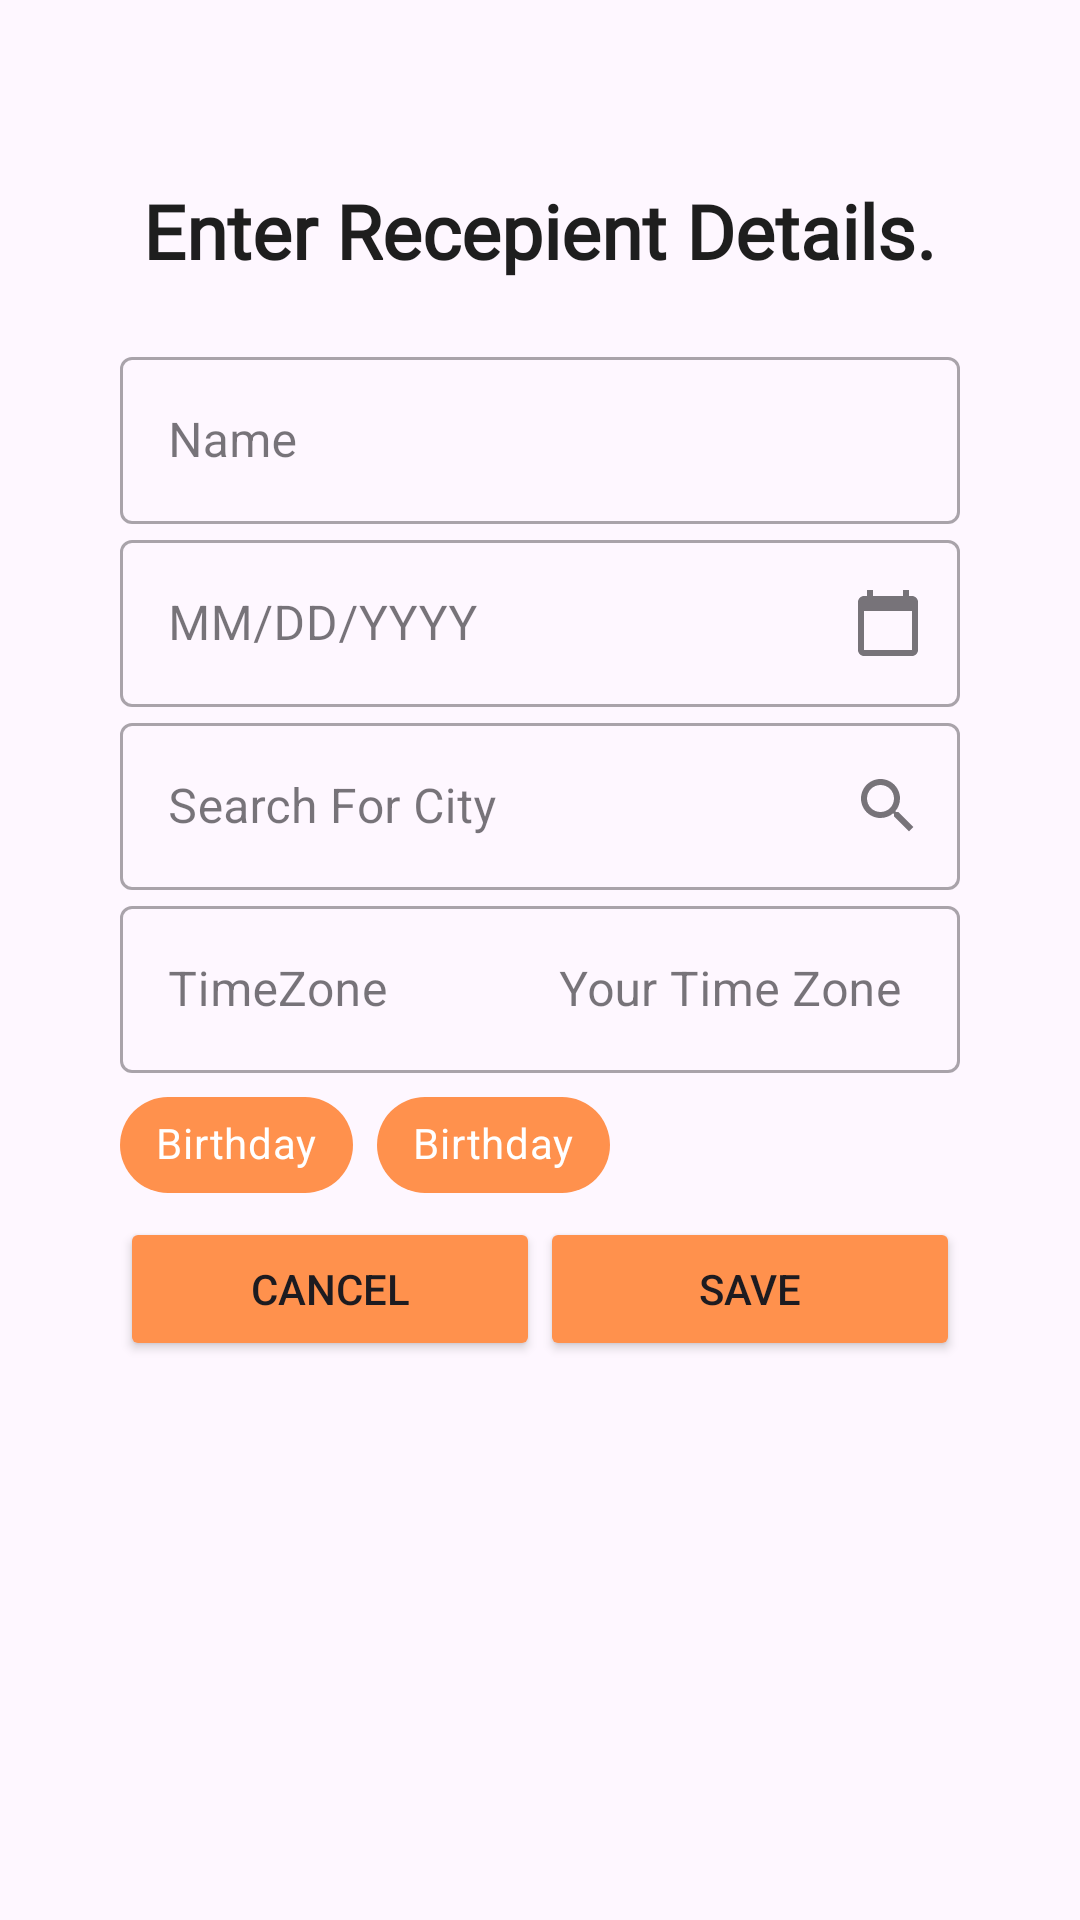

This screen was rendered from an Android layout file. Write that file and the resources it references.
<!-- AndroidManifest.xml: application theme Theme.WishOClock -->
<!-- res/layout/bottom_sheet_user_form.xml -->
<?xml version="1.0" encoding="utf-8"?>
<LinearLayout xmlns:android="http://schemas.android.com/apk/res/android"
    xmlns:app="http://schemas.android.com/apk/res-auto"
    android:orientation="vertical"
    android:layout_width="match_parent"
    android:gravity="center_horizontal"
    android:padding="40dp"
    android:layout_height="match_parent">


    <TextView
        android:layout_width="wrap_content"
        android:layout_height="wrap_content"
        android:fontFamily="@font/wishoclock_font"
        android:text="Enter Recepient Details."
        android:textSize="25sp"
        android:layout_gravity="center_horizontal"
        android:textStyle="bold"
        android:layout_marginTop="20dp"
        android:layout_marginBottom="20dp"
        android:textColor="@color/text_primary" />

    <com.google.android.material.textfield.TextInputLayout
        android:layout_width="match_parent"
        android:layout_height="wrap_content"
        style="@style/Widget.MaterialComponents.TextInputLayout.OutlinedBox"
        android:id="@+id/nameInputLayout">
            <com.google.android.material.textfield.TextInputEditText
                android:layout_width="match_parent"
                android:layout_height="wrap_content"
                android:id="@+id/nameEditText"
                android:hint="Name"
                android:focusable="true"
                android:clickable="true"
                />

    </com.google.android.material.textfield.TextInputLayout>

    <com.google.android.material.textfield.TextInputLayout
        android:id="@+id/dateInputLayout"
        style="@style/Widget.MaterialComponents.TextInputLayout.OutlinedBox"
        android:layout_width="match_parent"
        android:layout_height="wrap_content"
        app:endIconDrawable="@drawable/baseline_calendar_today_24" app:endIconMode="custom">

        <com.google.android.material.textfield.TextInputEditText
            android:id="@+id/dateEditText"
            android:layout_width="match_parent"
            android:layout_height="wrap_content"
            android:focusable="true"
            android:clickable="true"
            android:inputType="none"
            android:hint="MM/DD/YYYY" />
    </com.google.android.material.textfield.TextInputLayout>




    <com.google.android.material.textfield.TextInputLayout
        android:layout_width="match_parent"
        android:layout_height="wrap_content"
        android:id="@+id/cityInputLayout"
        style="@style/Widget.MaterialComponents.TextInputLayout.OutlinedBox"
        app:endIconDrawable="@drawable/city_search" app:endIconMode="custom">

        <com.google.android.material.textfield.TextInputEditText
            android:layout_width="match_parent"
            android:layout_height="wrap_content"
            android:id="@+id/cityEditText"

            android:focusable="true"
            android:clickable="true"
            android:inputType="text"
            android:hint="Search For City" />
    </com.google.android.material.textfield.TextInputLayout>



    <LinearLayout
        android:layout_width="match_parent"
        android:layout_height="wrap_content"
        android:orientation="horizontal">

        <com.google.android.material.textfield.TextInputLayout
            android:id="@+id/recipentTZInputLayout"
            android:layout_width="0dp"
            android:layout_height="wrap_content"
            android:layout_weight="1"
            style="@style/Widget.MaterialComponents.TextInputLayout.OutlinedBox">

            <com.google.android.material.textfield.TextInputEditText
                android:id="@+id/recipent_time_zone"
                android:layout_width="150dp"
                android:layout_height="wrap_content"
                android:clickable="false"
                android:focusable="false"
                android:hint="TimeZone"
                android:inputType="text" />
        </com.google.android.material.textfield.TextInputLayout>

        <com.google.android.material.textfield.TextInputLayout
            android:id="@+id/userTZInputLayout"
            android:layout_width="0dp"
            android:layout_height="wrap_content"
            android:layout_weight="1"
            style="@style/Widget.MaterialComponents.TextInputLayout.OutlinedBox">


            <com.google.android.material.textfield.TextInputEditText
                android:id="@+id/user_time_zone"
                android:layout_width="150dp"
                android:layout_height="wrap_content"
                android:layout_gravity="right"
                android:clickable="false"
                android:focusable="false"
                android:hint="Your Time Zone"
                android:inputType="text" />
        </com.google.android.material.textfield.TextInputLayout>


    </LinearLayout>

    <com.google.android.material.chip.ChipGroup
        android:layout_width="match_parent"
        android:layout_height="wrap_content"
        android:id="@+id/chip_group_occasion">
        <com.google.android.material.chip.Chip
            android:layout_width="wrap_content"
            android:layout_height="wrap_content"
            android:id="@+id/birthday_chip"
            android:clickable="true"
            android:text="Birthday"
            android:textColor="@color/white"
            app:chipBackgroundColor="@color/primary_orange"
            style="@style/Widget.MaterialComponents.Chip.Action"/>

        <com.google.android.material.chip.Chip
            android:layout_width="wrap_content"
            android:layout_height="wrap_content"
            android:id="@+id/aniversry_chip"
            android:text="Birthday"
            android:clickable="true"
            android:textColor="@color/white"
            app:chipBackgroundColor="@color/primary_orange"
            style="@style/Widget.MaterialComponents.Chip.Action"/>
    </com.google.android.material.chip.ChipGroup>

    <LinearLayout
        android:layout_width="match_parent"
        android:layout_height="wrap_content">
        <Button
            android:layout_width="0dp"
            android:layout_height="wrap_content"
            android:layout_weight="1"
            android:id="@+id/cancel_button"
            android:backgroundTint="@color/primary_orange"
            android:text="Cancel"/>

        <Button
            android:layout_width="0dp"
            android:layout_height="wrap_content"
            android:layout_weight="1"
            android:id="@+id/save_button"
            android:backgroundTint="@color/primary_orange"

            android:text="Save"/>

    </LinearLayout>

</LinearLayout>
<!-- resources referenced by this layout -->
<resources>
  <color name="primary_orange">#FF914D</color>
  <color name="text_primary">#1E1E1E</color>
  <color name="white">#FFFFFFFF</color>
  <!-- drawable baseline_calendar_today_24 (drawable) -->
  <vector xmlns:android="http://schemas.android.com/apk/res/android" android:height="24dp" android:tint="#A6A4A4" android:viewportHeight="24" android:viewportWidth="24" android:width="24dp">
        
      <path android:fillColor="@android:color/white" android:pathData="M20,3h-1L19,1h-2v2L7,3L7,1L5,1v2L4,3c-1.1,0 -2,0.9 -2,2v16c0,1.1 0.9,2 2,2h16c1.1,0 2,-0.9 2,-2L22,5c0,-1.1 -0.9,-2 -2,-2zM20,21L4,21L4,8h16v13z"/>
      
  </vector>
  <!-- drawable city_search (drawable) -->
  <vector xmlns:android="http://schemas.android.com/apk/res/android" android:height="24dp" android:tint="#A6A4A4" android:viewportHeight="24" android:viewportWidth="24" android:width="24dp">
        
      <path android:fillColor="@android:color/white" android:pathData="M15.5,14h-0.79l-0.28,-0.27C15.41,12.59 16,11.11 16,9.5 16,5.91 13.09,3 9.5,3S3,5.91 3,9.5 5.91,16 9.5,16c1.61,0 3.09,-0.59 4.23,-1.57l0.27,0.28v0.79l5,4.99L20.49,19l-4.99,-5zM9.5,14C7.01,14 5,11.99 5,9.5S7.01,5 9.5,5 14,7.01 14,9.5 11.99,14 9.5,14z"/>
      
  </vector>
  <style name="Theme.WishOClock" parent="Base.Theme.WishOClock" />
  <style name="Base.Theme.WishOClock" parent="Theme.Material3.DayNight.NoActionBar">
          
          
      </style>
</resources>
